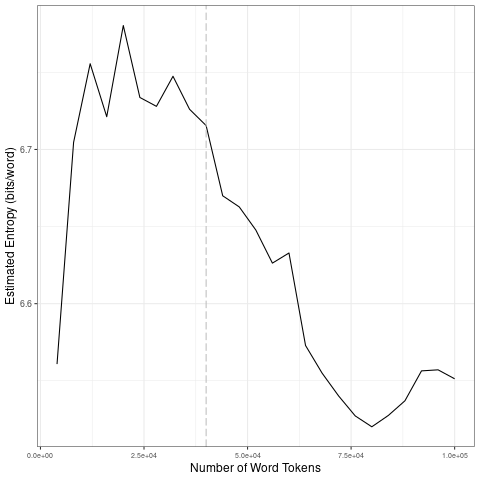

Values plotted in this chart, from the file beside it:
file, entropy.Corpus.Size, entropy.Entropy, sd.Corpus.Size, sd.SD
data/2021_by_es/2021-05-09_tokens_1-gram…, 4000, 6.561, 20000, 0.08559
data/2021_by_es/2021-05-09_tokens_1-gram…, 8000, 6.705, 40000, 0.01172
data/2021_by_es/2021-05-09_tokens_1-gram…, 12000, 6.756, 60000, 0.01871
data/2021_by_es/2021-05-09_tokens_1-gram…, 16000, 6.721, 80000, 0.02131
data/2021_by_es/2021-05-09_tokens_1-gram…, 20000, 6.78, 1e+05, 0.01305
data/2021_by_es/2021-05-09_tokens_1-gram…, 24000, 6.734, 20000, 0.08559
data/2021_by_es/2021-05-09_tokens_1-gram…, 28000, 6.728, 40000, 0.01172
data/2021_by_es/2021-05-09_tokens_1-gram…, 32000, 6.747, 60000, 0.01871
data/2021_by_es/2021-05-09_tokens_1-gram…, 36000, 6.726, 80000, 0.02131
data/2021_by_es/2021-05-09_tokens_1-gram…, 40000, 6.715, 1e+05, 0.01305
data/2021_by_es/2021-05-09_tokens_1-gram…, 44000, 6.67, 20000, 0.08559
data/2021_by_es/2021-05-09_tokens_1-gram…, 48000, 6.663, 40000, 0.01172
data/2021_by_es/2021-05-09_tokens_1-gram…, 52000, 6.648, 60000, 0.01871
data/2021_by_es/2021-05-09_tokens_1-gram…, 56000, 6.626, 80000, 0.02131
data/2021_by_es/2021-05-09_tokens_1-gram…, 60000, 6.633, 1e+05, 0.01305
data/2021_by_es/2021-05-09_tokens_1-gram…, 64000, 6.573, 20000, 0.08559
data/2021_by_es/2021-05-09_tokens_1-gram…, 68000, 6.555, 40000, 0.01172
data/2021_by_es/2021-05-09_tokens_1-gram…, 72000, 6.54, 60000, 0.01871
data/2021_by_es/2021-05-09_tokens_1-gram…, 76000, 6.527, 80000, 0.02131
data/2021_by_es/2021-05-09_tokens_1-gram…, 80000, 6.52, 1e+05, 0.01305
data/2021_by_es/2021-05-09_tokens_1-gram…, 84000, 6.527, 20000, 0.08559
data/2021_by_es/2021-05-09_tokens_1-gram…, 88000, 6.537, 40000, 0.01172
data/2021_by_es/2021-05-09_tokens_1-gram…, 92000, 6.556, 60000, 0.01871
data/2021_by_es/2021-05-09_tokens_1-gram…, 96000, 6.557, 80000, 0.02131
data/2021_by_es/2021-05-09_tokens_1-gram…, 1e+05, 6.551, 1e+05, 0.01305
